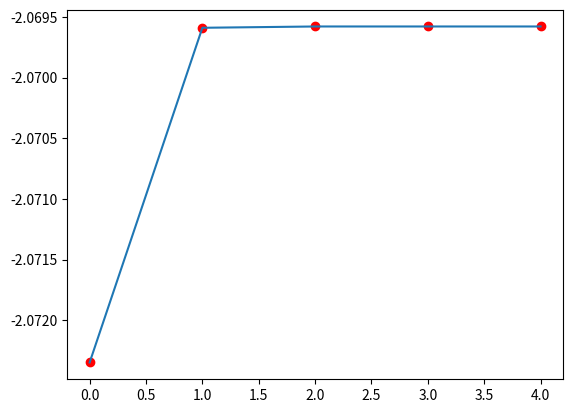
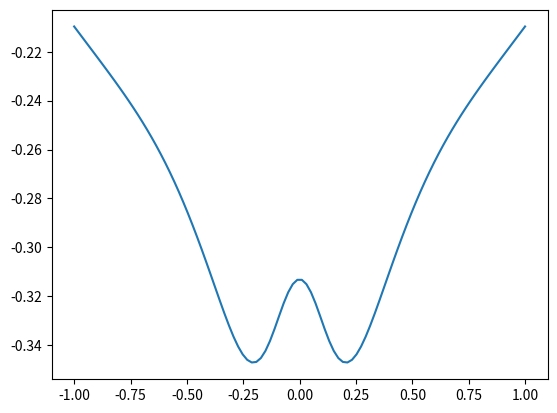
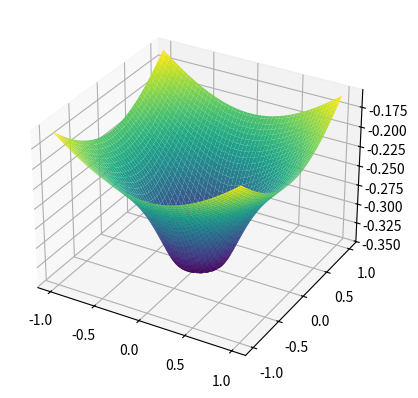

Source code (Python) for these figures, in order:
#!/usr/bin/env python
import matplotlib.pyplot as plt
from mpl_toolkits.mplot3d import Axes3D
from matplotlib import cm
import numpy as np
from scipy.linalg import eig
from pprint import pprint

alpha = np.array([0.297104, 1.236745, 5.749982, 38.216677])

def generate_S(a):
    S = np.empty((4,4))
    for p in range(4):
        for q in range(4):
            S[p][q] = (np.pi/(a[p] + a[q]))**(3/2)

    return S

def generate_h(a):
    h = np.empty((4,4))
    for p in range(4):
        for q in range(4):
            h[p][q] = (3*a[p]*a[q]*np.pi**(3/2)/(a[p]+a[q])**(5/2) 
                      - 4*np.pi/(a[p]+a[q]))

    return h

def generate_Q(a):
    Q = np.empty((4,4,4,4))

    def calc_element(p, q ,r, s):
        const = 2*(np.pi**(5/2))
        nom = ((a[p] + a[q])*(a[r] + a[s])
               *np.sqrt(a[p] + a[q] + a[r] + a[s]))
        return const/nom

    # Check if this is possible to flatten in a nice way
    for p in range(4):
        for q in range(4):
            for r in range(4):
                for s in range(4):
                    Q[p][q][r][s] = calc_element(p,q,r,s)
    
    return Q

def norm_C(C, S):
    # Sum of all possibilities must equal 1
    norm_factor = 0
    for p in range(4):
        for q in range(4):
            norm_factor += C[p]*C[q]*S[p][q]

    return C/np.sqrt(norm_factor)

def calc_E(S, C, Q, h):
    E = 0
    F = np.empty((4,4))
    for p in range(4):
        for q in range(4):
            F[p][q] = h[p][q]
            for r in range(4):
                for s in range(4):
                    F[p][q] += C[r]*C[s]*Q[p][q][r][s]

    eig_val, vr = eig(F, S)

    C = norm_C(vr[-1], S)

    
    for p in range(4):
        for q in range(4):
            E += 2*C[p]*C[q]*h[p][q]
            for r in range(4):
                for s in range(4):
                    E += C[p]*C[q]*C[r]*C[s]*Q[p][q][r][s]

    return E, C

def xi(r, a):
    return np.exp(-1*a*r**2)

def phi(r, C, a):
    return sum(C*xi(r, a))

# Starting values
S = generate_S(alpha)
C = norm_C([1,1,1,1], S)
Q = generate_Q(alpha)
h = generate_h(alpha)

# Simulation settings
iterations = 0
max_iter = 1e3
resolution = 1e-8
small_enough = False

# Array with all energies from iterations
energies = []

# Make a firs energy calculation
E, C = calc_E(S, C, Q, h)
energies.append(E)

# Run loop, 
while not small_enough:
    iterations += 1
    E, C = calc_E(S, C, Q, h)
    energies.append(E)
    if (abs(energies[-1] - energies[-2])) < resolution:
        small_enough = True
        print("E: {} eV".format(E))
        print("Converged in {} iterations".format(iterations))
    if iterations > max_iter:
        print("E: {} eV".format(E))
        print("Failed to converge after {} iterations, increase max_iter or"         " re-check simulation input.".format(iterations))
        break


plt.figure(1)
plt.plot(energies, 'ro')
plt.plot(energies)

R = np.linspace(-1,1,100)
wv = [phi(r, C, alpha) for r in R]
plt.figure(2)
plt.plot(R, wv)

X = np.linspace(-1, 1, 100)
Y = np.linspace(-1, 1, 100)
X, Y = np.meshgrid(X, Y)


Z = np.empty((100,100))

i = j = 0
for x, i in zip(X[0,:], range(100)):
    for y, j in zip(Y[:,0], range(100)):
        #print("x: {}".format(x))
        #print("y: {}".format(y))
        Z[i][j] = phi(np.sqrt(x**2 + y**2), C, alpha)

surf_fig = plt.figure(3)
ax = surf_fig.add_subplot(111, projection='3d')
ax.plot_surface(X, Y, Z, cmap=cm.viridis)

plt.show()